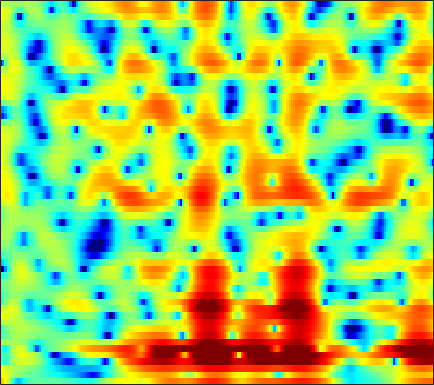

The file beside this chart, header and first rows:
7.4296, 6.2579, 4.507, 2.4996, 0.80009, -1.7435, -4.4823, -6.3077, -7.4086, -6.6284, -5.1798, -4.1734, -3.0898, -2.3007, -1.8841, -1.5114, -1.3085, -1.241, -1.2266, -1.2754, -1.3708, -1.4131, -1.4077, -1.373
5.452, 4.798, 3.953, 3.158, 2.603, 1.932, 1.349, 0.9695, 0.5343, 0.1684, -0.1451, -0.3555, -0.6185, -0.8752, -1.069, -1.336, -1.62, -1.847, -2.159, -2.474, -2.793, -3.035, -3.361, -3.697
4.964, 4.269, 3.458, 2.793, 2.39, 1.966, 1.644, 1.452, 1.232, 1.029, 0.8219, 0.6524, 0.395, 0.1112, -0.1222, -0.4799, -0.9034, -1.259, -1.783, -2.357, -2.971, -3.453, -4.109, -4.777
-1.105, -2.881, -3.102, -1.686, -0.4929, 0.8523, 1.863, 2.43, 2.973, 3.306, 3.466, 3.449, 3.27, 2.971, 2.674, 2.177, 1.546, 0.9821, 0.1053, -0.9271, -2.112, -3.085, -4.469, -5.883
-1.45, -2.564, -2.65, -1.662, -0.6382, 0.7702, 2.008, 2.76, 3.489, 3.917, 4.101, 4.028, 3.685, 3.118, 2.598, 1.818, 0.9766, 0.298, -0.6922, -1.876, -3.396, -4.846, -7.484, -11.42
-1.24, -3.797, -4.738, -2.66, -0.8214, 1.124, 2.476, 3.142, 3.603, 3.645, 3.319, 2.718, 1.367, -0.7676, -3.003, -7.108, -11.66, -11.36, -7.568, -4.811, -3.128, -2.335, -1.68, -1.277
2.379, 1.837, 1.408, 1.246, 1.242, 1.305, 1.391, 1.419, 1.317, 1.009, 0.5846, 0.1649, -0.5847, -1.58, -2.411, -3.453, -4.068, -4.114, -3.745, -3.109, -2.423, -1.946, -1.382, -0.9099
-2.722, -2.07, -1.115, -0.2778, 0.2362, 0.7731, 1.146, 1.359, 1.534, 1.504, 1.338, 1.173, 0.9421, 0.6903, 0.4844, 0.1928, -0.06092, -0.2038, -0.3322, -0.4134, -0.4612, -0.4854, -0.5146, -0.55
-3.832, -2.468, -0.9897, 0.09516, 0.7156, 1.338, 1.757, 1.937, 2.099, 2.15, 2.064, 1.927, 1.698, 1.447, 1.253, 0.9859, 0.6953, 0.4688, 0.1613, -0.1349, -0.4348, -0.6739, -1.007, -1.391
2.512, 2.389, 2.354, 2.391, 2.422, 2.431, 2.384, 2.26, 2.048, 1.836, 1.585, 1.332, 0.9263, 0.4748, 0.1335, -0.31, -0.7632, -1.111, -1.562, -1.992, -2.381, -2.649, -2.986, -3.32
4.048, 3.868, 3.724, 3.614, 3.502, 3.274, 2.981, 2.652, 2.031, 1.297, 0.5441, -0.01555, -0.7513, -1.458, -1.96, -2.571, -3.194, -3.711, -4.529, -5.465, -6.345, -6.787, -6.785, -6.15
1.674, 2.346, 3.14, 3.696, 3.929, 3.901, 3.573, 3.141, 2.087, 0.4232, -1.776, -3.707, -6.289, -7.603, -7.203, -6.024, -5.206, -5.089, -5.75, -7.579, -11.24, -16.19, -17.02, -9.384
-4.736, -2.306, -0.1223, 1.245, 1.864, 2.291, 2.163, 1.837, 1.055, -0.3464, -2.458, -4.371, -6.798, -7.889, -7.198, -5.488, -4.092, -3.426, -2.961, -2.779, -2.701, -2.578, -2.12, -1.278
-3.426, -2.396, -1.18, -0.1956, 0.3613, 0.9068, 1.058, 0.9616, 0.7852, 0.4917, -0.02982, -0.473, -0.9331, -1.196, -1.317, -1.349, -1.278, -1.207, -1.102, -0.9964, -0.9058, -0.8061, -0.6067, -0.3273
-1.619, -1.107, -0.4775, 0.1491, 0.5405, 0.9615, 1.36, 1.489, 1.506, 1.5, 1.443, 1.318, 1.083, 0.8576, 0.6866, 0.4235, 0.1478, -0.07169, -0.3761, -0.7218, -1.085, -1.353, -1.666, -1.911
-0.6872, -0.5191, -0.1169, 0.3711, 0.798, 1.31, 1.811, 2.196, 2.514, 2.619, 2.64, 2.596, 2.398, 2.067, 1.778, 1.328, 0.8024, 0.3583, -0.3199, -1.118, -2.049, -2.906, -4.298, -5.911
-4.115, -3.977, -2.899, -1.392, -0.2489, 1.183, 2.159, 2.743, 3.397, 3.72, 3.704, 3.559, 3.199, 2.601, 2.039, 1.239, 0.4305, -0.1379, -0.8247, -1.469, -2.274, -3.076, -4.602, -6.898
-20.41, -18.67, -9.303, -4.504, -2.09, 0.4041, 2.18, 2.95, 3.626, 4.004, 3.895, 3.503, 2.684, 1.381, 0.0443, -2.228, -4.782, -6.178, -5.978, -4.371, -2.891, -2.099, -1.468, -1.185
-7.615, -6.241, -4.306, -2.461, -1.137, 0.1948, 1.256, 1.952, 2.43, 2.529, 2.38, 2.001, 1.094, -0.2175, -1.583, -4.01, -6.995, -8.697, -7.797, -5.072, -2.741, -1.412, -0.1228, 0.7591
-3.427, -2.798, -2.028, -1.294, -0.7894, -0.183, 0.06634, 0.2522, 0.4272, 0.3426, 0.1946, 0.04672, -0.2909, -0.6832, -0.9872, -1.372, -1.618, -1.636, -1.389, -0.912, -0.2732, 0.2177, 0.8117, 1.292
-0.4968, -0.4446, -0.4094, -0.423, -0.5371, -0.716, -0.9791, -1.376, -1.865, -2.249, -2.565, -2.607, -2.383, -2.009, -1.645, -1.119, -0.5993, -0.2223, 0.2526, 0.7027, 1.11, 1.365, 1.633, 1.81
1.025, 0.9755, 0.8306, 0.4933, 0.05997, -0.8215, -1.873, -3.052, -5.126, -7.564, -9.784, -9.802, -7.542, -4.952, -3.351, -1.662, -0.3774, 0.3651, 1.129, 1.687, 2.051, 2.216, 2.318, 2.284
1.386, 1.533, 1.549, 1.285, 0.968, 0.1269, -1.054, -2.166, -4.328, -6.97, -9.452, -9.417, -6.86, -4.164, -2.501, -0.7962, 0.4494, 1.142, 1.794, 2.171, 2.311, 2.289, 2.095, 1.726
0.7529, 1.156, 1.439, 1.532, 1.466, 1.277, 0.7817, 0.4082, -0.1635, -0.6927, -0.9448, -0.9674, -0.6761, -0.1572, 0.2931, 0.8746, 1.349, 1.604, 1.778, 1.743, 1.497, 1.151, 0.4599, -0.4876
-0.1092, 0.4357, 0.9859, 1.396, 1.505, 1.682, 1.649, 1.546, 1.464, 1.287, 1.21, 1.171, 1.172, 1.257, 1.326, 1.419, 1.459, 1.427, 1.28, 0.9718, 0.4744, -0.07364, -1.068, -2.414
-0.9519, -0.2012, 0.6879, 1.31, 1.623, 1.77, 1.893, 1.802, 1.652, 1.47, 1.252, 1.161, 1.049, 1.001, 0.9969, 0.9883, 0.9545, 0.8875, 0.7177, 0.4283, -0.01952, -0.4455, -1.157, -2.083
-1.137, 0.09929, 1.258, 1.96, 2.347, 2.418, 2.164, 1.886, 1.172, 0.4878, -0.2122, -0.5869, -0.763, -0.6929, -0.5031, -0.2225, -0.002512, 0.0885, 0.08314, -0.0484, -0.2776, -0.4814, -0.7901, -1.128
1.494, 2.623, 3.617, 4.116, 4.091, 3.875, 2.942, 2.002, 0.1751, -2.466, -5.627, -7.856, -7.663, -5.258, -3.703, -2.24, -1.436, -1.181, -1.189, -1.465, -1.794, -2.02, -2.104, -1.867
4.408, 4.914, 5.351, 5.485, 5.147, 4.565, 3.404, 2.213, 0.1771, -2.67, -5.929, -8.197, -8.167, -6.262, -4.932, -3.812, -3.406, -3.539, -4.369, -6.085, -8.835, -11.29, -11.53, -8.155
4.763, 5.029, 5.134, 5.002, 4.771, 3.995, 3.142, 2.163, 0.8742, -0.6674, -2.026, -3.032, -3.935, -4.481, -4.712, -4.958, -5.19, -5.486, -6.194, -7.435, -9.178, -10.35, -10.26, -8.009
4.446, 4.692, 4.741, 4.436, 4.163, 3.408, 2.51, 1.632, 0.3235, -1.176, -2.784, -4.034, -5.782, -7.318, -8.157, -8.45, -7.94, -7.308, -6.427, -5.66, -4.974, -4.495, -3.757, -2.94
4.41, 4.491, 4.351, 3.904, 3.298, 2.488, 1.27, 0.3751, -1.187, -2.788, -4.842, -6.544, -9.696, -14.61, -22.22, -23.02, -13.34, -9.83, -6.779, -4.667, -3.086, -2.147, -1.085, -0.2556
4.434, 4.192, 3.617, 2.831, 1.868, 0.6402, -1.034, -2.171, -3.903, -5.278, -6.641, -7.378, -8.43, -9.219, -9.497, -8.975, -7.554, -6.215, -4.415, -2.782, -1.418, -0.5445, 0.4202, 1.183
4.272, 3.799, 2.875, 1.646, 0.4197, -1.653, -4.385, -6.854, -10.68, -13.32, -12.17, -10.57, -8.64, -7.243, -6.358, -5.256, -4.169, -3.344, -2.239, -1.174, -0.214, 0.4665, 1.216, 1.84
3.987, 3.534, 2.65, 1.378, 0.2822, -1.8, -4.327, -6.719, -10.3, -12.5, -11.38, -9.537, -7.513, -6.001, -5.093, -4.103, -3.234, -2.618, -1.839, -1.09, -0.3352, 0.1981, 0.8901, 1.494
3.915, 3.621, 3.029, 2.154, 1.427, 0.2088, -1.005, -2.046, -3.143, -4.004, -4.431, -4.512, -4.47, -4.302, -4.172, -3.999, -3.813, -3.646, -3.321, -2.844, -2.188, -1.631, -0.7919, 0.04084
4.195, 4.002, 3.625, 3.13, 2.611, 1.942, 1.16, 0.5404, -0.2662, -1.088, -1.813, -2.386, -3.095, -3.836, -4.434, -5.284, -6.204, -6.881, -7.525, -7.484, -6.591, -5.447, -3.78, -2.166
4.21, 4.072, 3.805, 3.516, 3.174, 2.727, 2.084, 1.635, 0.8347, -0.02242, -1.001, -1.822, -2.994, -4.346, -5.473, -7.244, -9.505, -11.82, -16.95, -28.75, -16.14, -10.98, -6.65, -3.704
2.923, 2.861, 2.782, 2.646, 2.623, 2.342, 1.991, 1.603, 0.8911, -0.005148, -1.203, -2.209, -3.809, -5.552, -6.887, -8.576, -9.938, -10.66, -11.18, -10.68, -8.913, -6.97, -4.42, -2.124
-1.286, -1.227, -0.8524, -0.3905, 0.2135, 0.5447, 0.7791, 0.6063, 0.1346, -0.7265, -2.091, -3.345, -5.58, -8.499, -11.34, -15.72, -16.63, -14.01, -10.44, -7.526, -5.089, -3.408, -1.415, 0.3522
-12.32, -14.01, -10.15, -5.808, -3.996, -2.113, -1.177, -1.022, -1.181, -1.96, -3.218, -4.394, -6.375, -8.735, -10.71, -12.99, -13.11, -11.42, -8.464, -5.728, -3.397, -1.863, -0.0613, 1.471
-9.359, -9.335, -7.291, -5.001, -3.27, -1.905, -1.338, -1.144, -1.566, -2.517, -3.817, -5.117, -6.911, -8.406, -9.075, -9.064, -8.138, -7.054, -5.349, -3.596, -1.914, -0.7655, 0.5859, 1.731
-0.8464, -0.5017, 0.03416, 0.6149, 1.015, 1.181, 1.127, 0.8043, -0.09445, -1.487, -3.522, -5.701, -9.743, -16.66, -21.15, -13.61, -8.786, -6.438, -4.104, -2.345, -0.9463, -0.1324, 0.769, 1.438
3.517, 3.646, 3.717, 3.782, 3.599, 3.393, 2.976, 2.401, 1.467, 0.2194, -1.445, -2.912, -5.047, -6.899, -7.508, -6.924, -5.507, -4.395, -3.154, -2.203, -1.546, -1.22, -1.027, -1.085
4.729, 4.64, 4.497, 4.251, 4.034, 3.675, 3.139, 2.659, 1.921, 1.035, 0.0393, -0.7066, -1.679, -2.503, -2.948, -3.319, -3.475, -3.503, -3.51, -3.55, -3.714, -3.905, -4.378, -5.117
4.85, 4.635, 4.387, 4.096, 3.941, 3.567, 3.114, 2.766, 2.16, 1.446, 0.6871, 0.09844, -0.7054, -1.488, -2.047, -2.752, -3.432, -3.951, -4.638, -5.358, -6.075, -6.628, -7.291, -7.923
4.297, 4.062, 3.885, 3.856, 3.79, 3.656, 3.441, 3.162, 2.638, 1.987, 1.227, 0.5771, -0.3196, -1.229, -1.93, -2.866, -3.834, -4.623, -5.825, -7.26, -8.93, -10.26, -11.54, -11.51
1.31, 1.281, 2.021, 3.017, 3.538, 4.065, 4.182, 3.974, 3.466, 2.679, 1.633, 0.7226, -0.5313, -1.748, -2.563, -3.5, -4.339, -4.977, -6.058, -7.627, -10.16, -13.25, -21.01, -18.95
-17.91, -9.252, -1.63, 1.592, 2.981, 3.988, 4.203, 3.937, 3.166, 1.878, 0.03689, -1.699, -4.327, -6.964, -8.284, -8.532, -7.846, -7.253, -6.674, -6.397, -6.333, -6.354, -5.98, -4.936
1.356, 1.303, 1.72, 2.377, 2.816, 2.932, 2.607, 2.099, 0.9472, -0.8134, -3.31, -5.733, -10.16, -17.02, -23.25, -18.24, -14.04, -12.2, -10.26, -8.564, -6.935, -5.754, -4.221, -2.656
3.636, 3.505, 3.328, 3.173, 2.923, 2.48, 1.82, 1.147, -0.08401, -1.686, -3.655, -5.366, -7.89, -10.48, -12.26, -14.39, -16.29, -17.27, -16.36, -13.07, -9.646, -7.436, -4.963, -2.902
3.821, 3.731, 3.575, 3.265, 2.914, 2.389, 1.699, 1.04, 0.002333, -1.224, -2.628, -3.78, -5.51, -7.428, -9.054, -11.62, -14.92, -17.52, -17.22, -12.91, -9.114, -6.855, -4.418, -2.459
3.164, 3.191, 3.074, 2.76, 2.48, 1.938, 1.265, 0.6876, -0.1073, -0.9454, -1.823, -2.518, -3.471, -4.44, -5.172, -6.057, -6.726, -6.921, -6.671, -5.867, -4.706, -3.716, -2.44, -1.278
2.621, 2.709, 2.518, 2.123, 1.716, 0.972, 0.1376, -0.4641, -1.176, -1.716, -2.082, -2.283, -2.439, -2.564, -2.636, -2.715, -2.729, -2.679, -2.502, -2.185, -1.759, -1.395, -0.8547, -0.314
3.159, 3.09, 2.7, 1.979, 1.125, -0.2545, -1.907, -3.172, -4.585, -4.998, -4.336, -3.498, -2.433, -1.584, -1.103, -0.6625, -0.3932, -0.29, -0.2339, -0.2379, -0.2641, -0.2923, -0.2687, -0.1348
4.458, 4.195, 3.629, 2.624, 1.499, -0.4879, -3.446, -6.833, -16.12, -17, -7.745, -4.558, -1.972, -0.3697, 0.3993, 1.028, 1.271, 1.25, 0.9656, 0.4024, -0.3859, -1.041, -1.877, -2.324
4.427, 4.171, 3.628, 2.855, 2.204, 1.083, -0.2395, -1.278, -2.298, -2.436, -1.673, -0.8213, 0.2488, 1.051, 1.441, 1.693, 1.615, 1.339, 0.6239, -0.5853, -2.489, -4.572, -8.918, -15.32
2.446, 2.157, 1.692, 1.382, 1.287, 1.142, 1.036, 0.9684, 0.9716, 1.042, 1.181, 1.296, 1.401, 1.406, 1.343, 1.138, 0.8287, 0.4978, -0.09022, -0.9319, -2.147, -3.356, -5.167, -6.364
